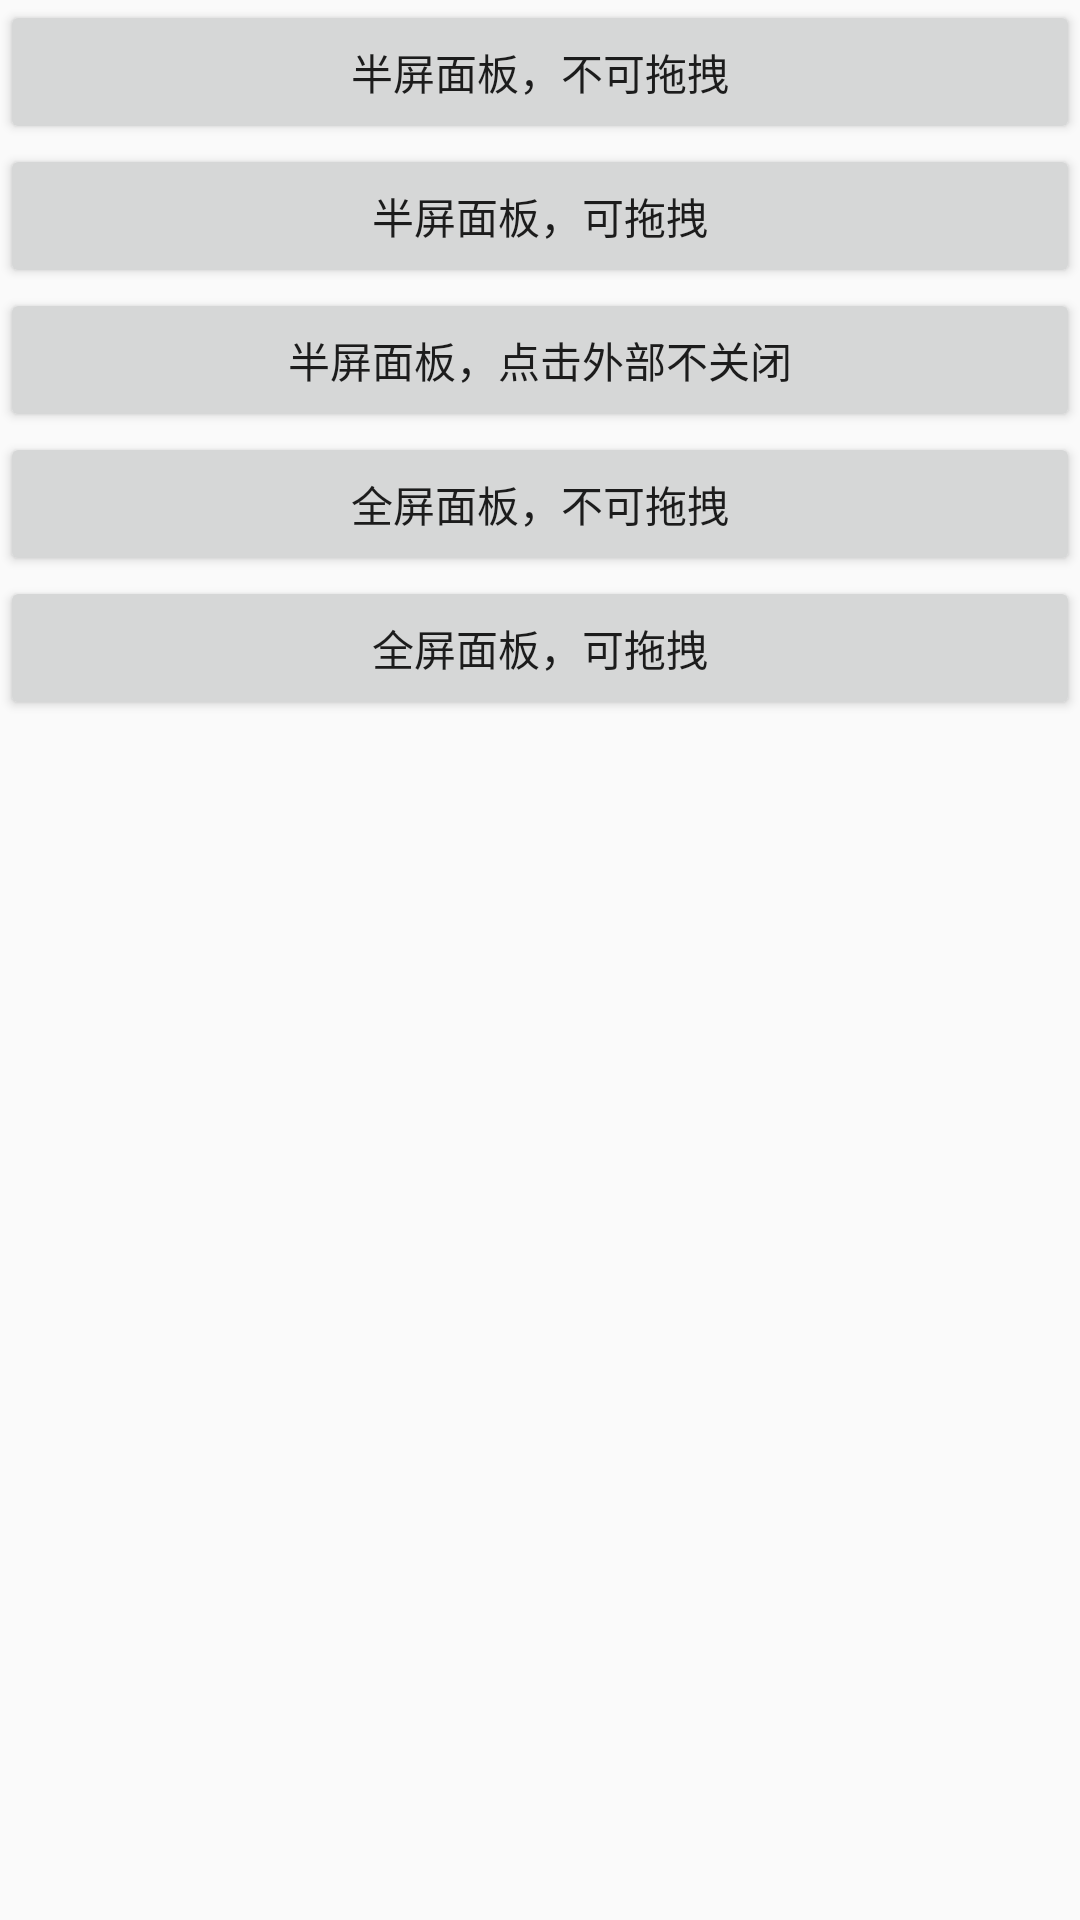

Write the Android layout XML for this screen, with the resource values it uses.
<!-- AndroidManifest.xml: application theme AppTheme -->
<!-- res/layout/activity_main.xml -->
<?xml version="1.0" encoding="utf-8"?>
<LinearLayout xmlns:android="http://schemas.android.com/apk/res/android"
    xmlns:tools="http://schemas.android.com/tools"
    android:layout_width="match_parent"
    android:layout_height="match_parent"
    android:orientation="vertical"
    tools:context=".MainActivity">

    <Button
        android:id="@+id/tv_panel"
        android:layout_width="match_parent"
        android:layout_height="wrap_content"
        android:text="半屏面板，不可拖拽" />

    <Button
        android:id="@+id/tv_panel_draggable"
        android:layout_width="match_parent"
        android:layout_height="wrap_content"
        android:text="半屏面板，可拖拽" />

    <Button
        android:id="@+id/tv_panel_outside"
        android:layout_width="match_parent"
        android:layout_height="wrap_content"
        android:text="半屏面板，点击外部不关闭" />


    <Button
        android:id="@+id/tv_full_panel"
        android:layout_width="match_parent"
        android:layout_height="wrap_content"
        android:text="全屏面板，不可拖拽" />

    <Button
        android:id="@+id/tv_full_panel_draggable"
        android:layout_width="match_parent"
        android:layout_height="wrap_content"
        android:text="全屏面板，可拖拽" />
</LinearLayout>
<!-- resources referenced by this layout -->
<resources>
  <style name="AppTheme" parent="Theme.AppCompat.Light.DarkActionBar">
          
          <item name="colorPrimary">@color/colorPrimary</item>
          <item name="colorPrimaryDark">@color/colorPrimaryDark</item>
          <item name="colorAccent">@color/colorAccent</item>
      </style>
  <color name="colorPrimary">#008577</color>
  <color name="colorPrimaryDark">#00574B</color>
  <color name="colorAccent">#D81B60</color>
</resources>
